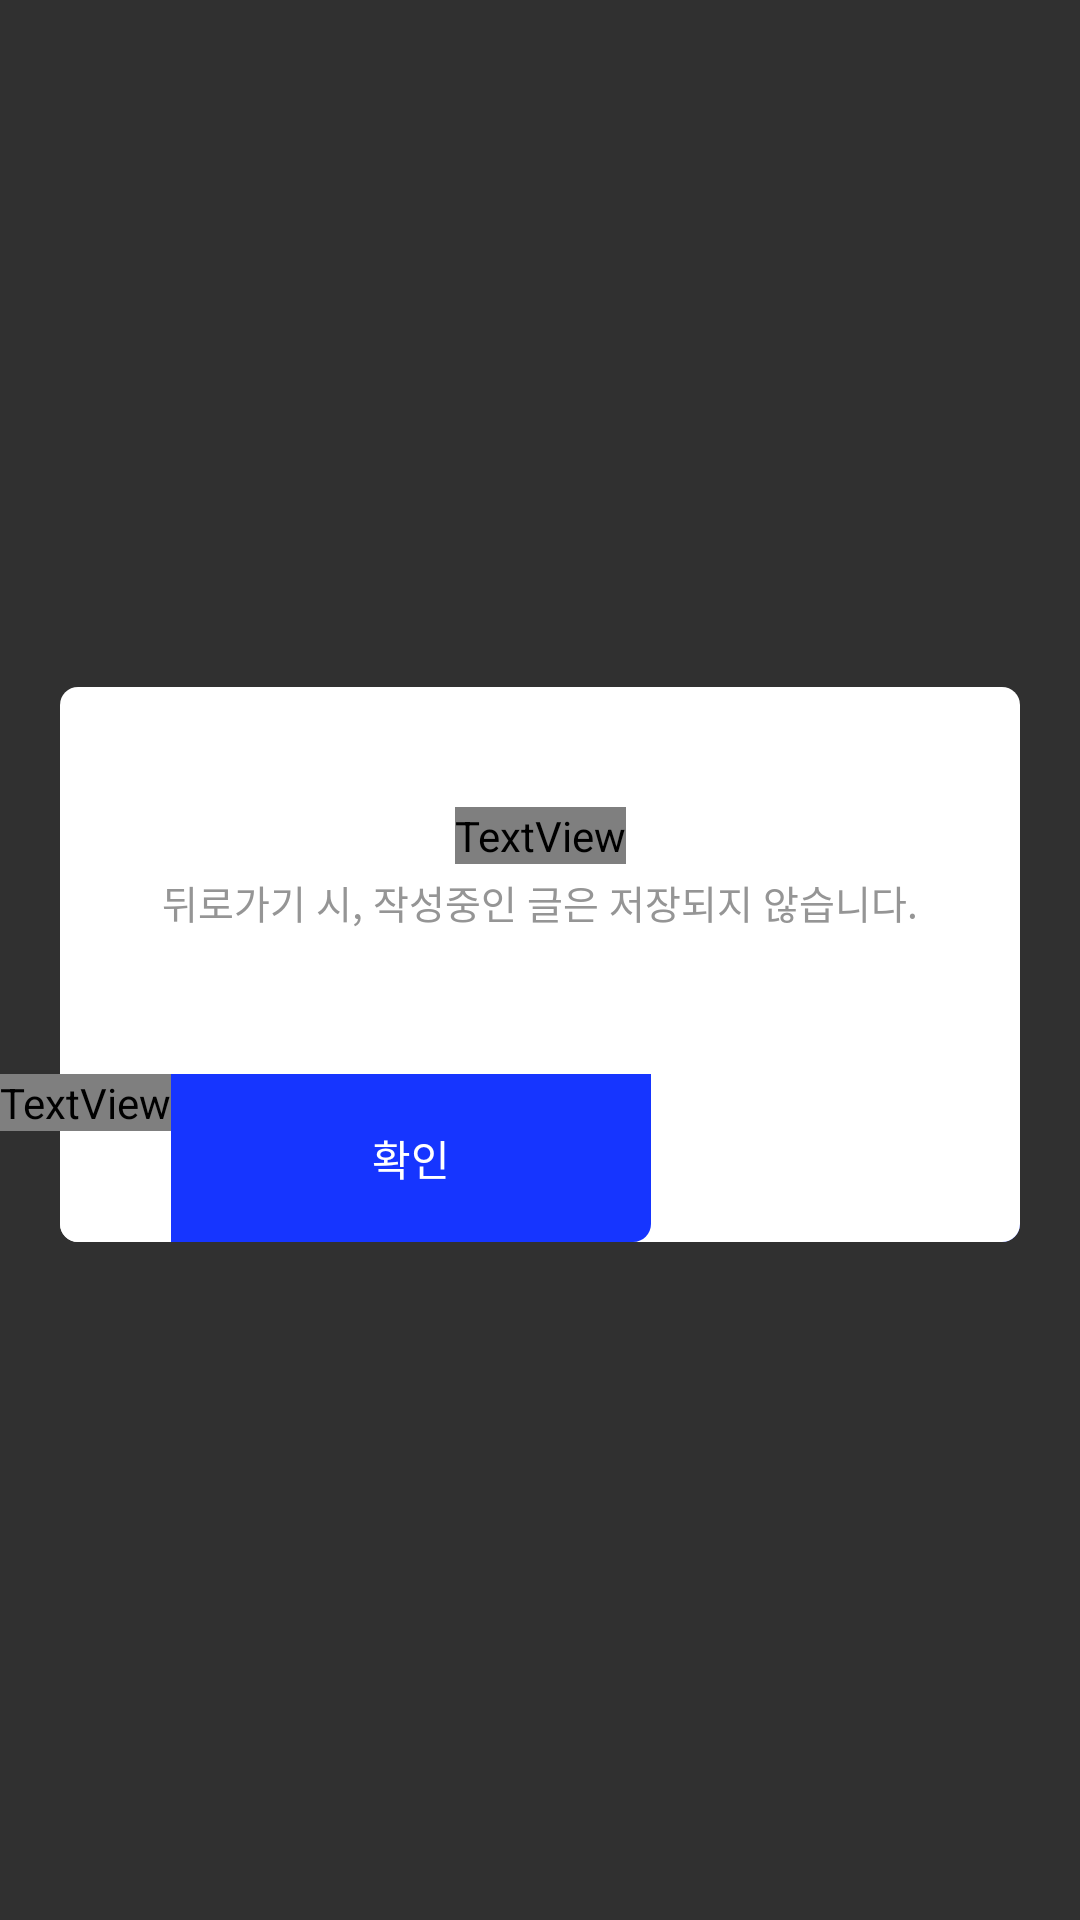

This screen was rendered from an Android layout file. Write that file and the resources it references.
<!-- AndroidManifest.xml: application theme Theme.example -->
<!-- res/layout/dialog_traveller_write.xml -->
<?xml version="1.0" encoding="utf-8"?>
<layout
    xmlns:android="http://schemas.android.com/apk/res/android"
    xmlns:app="http://schemas.android.com/apk/res-auto">
    <androidx.constraintlayout.widget.ConstraintLayout
        android:layout_height="wrap_content"
        android:layout_width="wrap_content">

        <ImageView
            android:id="@+id/alertview"
            android:background="@drawable/dialog_background_white"
            android:layout_height="wrap_content"
            android:layout_marginTop="3dp"
            android:layout_width="wrap_content"
            app:layout_constraintBottom_toBottomOf="parent"
            app:layout_constraintEnd_toEndOf="parent"
            app:layout_constraintStart_toStartOf="parent"
            app:layout_constraintTop_toTopOf="parent" />

        <TextView
            android:id="@+id/tv_warning1"
            android:layout_width="wrap_content"
            android:layout_height="wrap_content"
            android:layout_marginTop="40dp"
            android:text="저장하지 않고 나가시겠습니까?"
            android:textColor="@color/black_161616"
            android:textSize="16sp"
            app:layout_constraintTop_toTopOf="@+id/alertview"
            app:layout_constraintStart_toStartOf="@+id/alertview"
            app:layout_constraintEnd_toEndOf="@+id/alertview">
        </TextView>

        <TextView
            android:id="@+id/tv_warning2"
            android:layout_width="wrap_content"
            android:layout_height="wrap_content"
            android:layout_marginTop="3dp"
            android:text="뒤로가기 시, 작성중인 글은 저장되지 않습니다."
            android:textColor="@color/gray_959595"
            android:textSize="13sp"
            app:layout_constraintTop_toBottomOf="@+id/tv_warning1"
            app:layout_constraintStart_toStartOf="@+id/alertview"
            app:layout_constraintEnd_toEndOf="@+id/alertview">
        </TextView>

        <LinearLayout
            android:layout_height="wrap_content"
            android:layout_width="match_parent"
            app:layout_constraintBottom_toBottomOf="@+id/alertview">

            <TextView
                android:id="@+id/btn_cancel"
                android:layout_width="wrap_content"
                android:layout_height="wrap_content"
                android:background="@drawable/btn_dialog_cancel"
                android:gravity="center_horizontal|center_vertical"
                android:text="취소"
                android:textSize="14sp"
                android:textColor="@color/gray_454545"/>

            <TextView
                android:id="@+id/btn_confirm"
                android:layout_width="wrap_content"
                android:layout_height="wrap_content"
                android:background="@drawable/btn_dialog_confirm"
                android:gravity="center_horizontal|center_vertical"
                android:text="확인"
                android:textSize="14sp"
                android:textColor="@color/white"/>

        </LinearLayout>
    </androidx.constraintlayout.widget.ConstraintLayout>
</layout>
<!-- resources referenced by this layout -->
<resources>
  <color name="gray_959595">#959595</color>
  <color name="white">#FFFFFF</color>
  <!-- drawable btn_dialog_cancel (drawable) -->
  <vector xmlns:android="http://schemas.android.com/apk/res/android"
      android:width="160dp"
      android:height="56dp"
      android:viewportWidth="160"
      android:viewportHeight="56">
    <path
        android:pathData="M0,0H160V56H6C2.69,56 0,53.31 0,50V0Z"
        android:fillColor="#E4E4E4"/>
  </vector>
  <!-- drawable btn_dialog_confirm (drawable) -->
  <vector xmlns:android="http://schemas.android.com/apk/res/android"
      android:width="160dp"
      android:height="56dp"
      android:viewportWidth="160"
      android:viewportHeight="56">
    <path
        android:pathData="M0,0H160V50C160,53.31 157.31,56 154,56H0V0Z"
        android:fillColor="@color/primaryColor"/>
  </vector>
  <!-- drawable dialog_background_white: vector/xml drawable (drawable, 2664 chars, omitted) -->
  <style name="Theme.example" parent="@style/Theme.AppCompat.NoActionBar">
          
          <item name="colorPrimary">@color/backgroundColor</item>
          <item name="colorPrimaryVariant">@color/backgroundColor</item>
          <item name="colorOnPrimary">@color/white</item>
          
          <item name="colorSecondary">@color/teal_200</item>
          <item name="colorSecondaryVariant">@color/teal_700</item>
          <item name="colorOnSecondary">@color/black</item>
          
          <item name="android:statusBarColor">?attr/colorPrimaryVariant</item>
          
      </style>
  <color name="primaryColor">@color/blue_1635FF</color>
  <color name="backgroundColor">@color/white</color>
  <color name="teal_200">#FF03DAC5</color>
  <color name="teal_700">#FF018786</color>
  <color name="black">#FF000000</color>
  <color name="blue_1635FF">#1635FF</color>
</resources>
